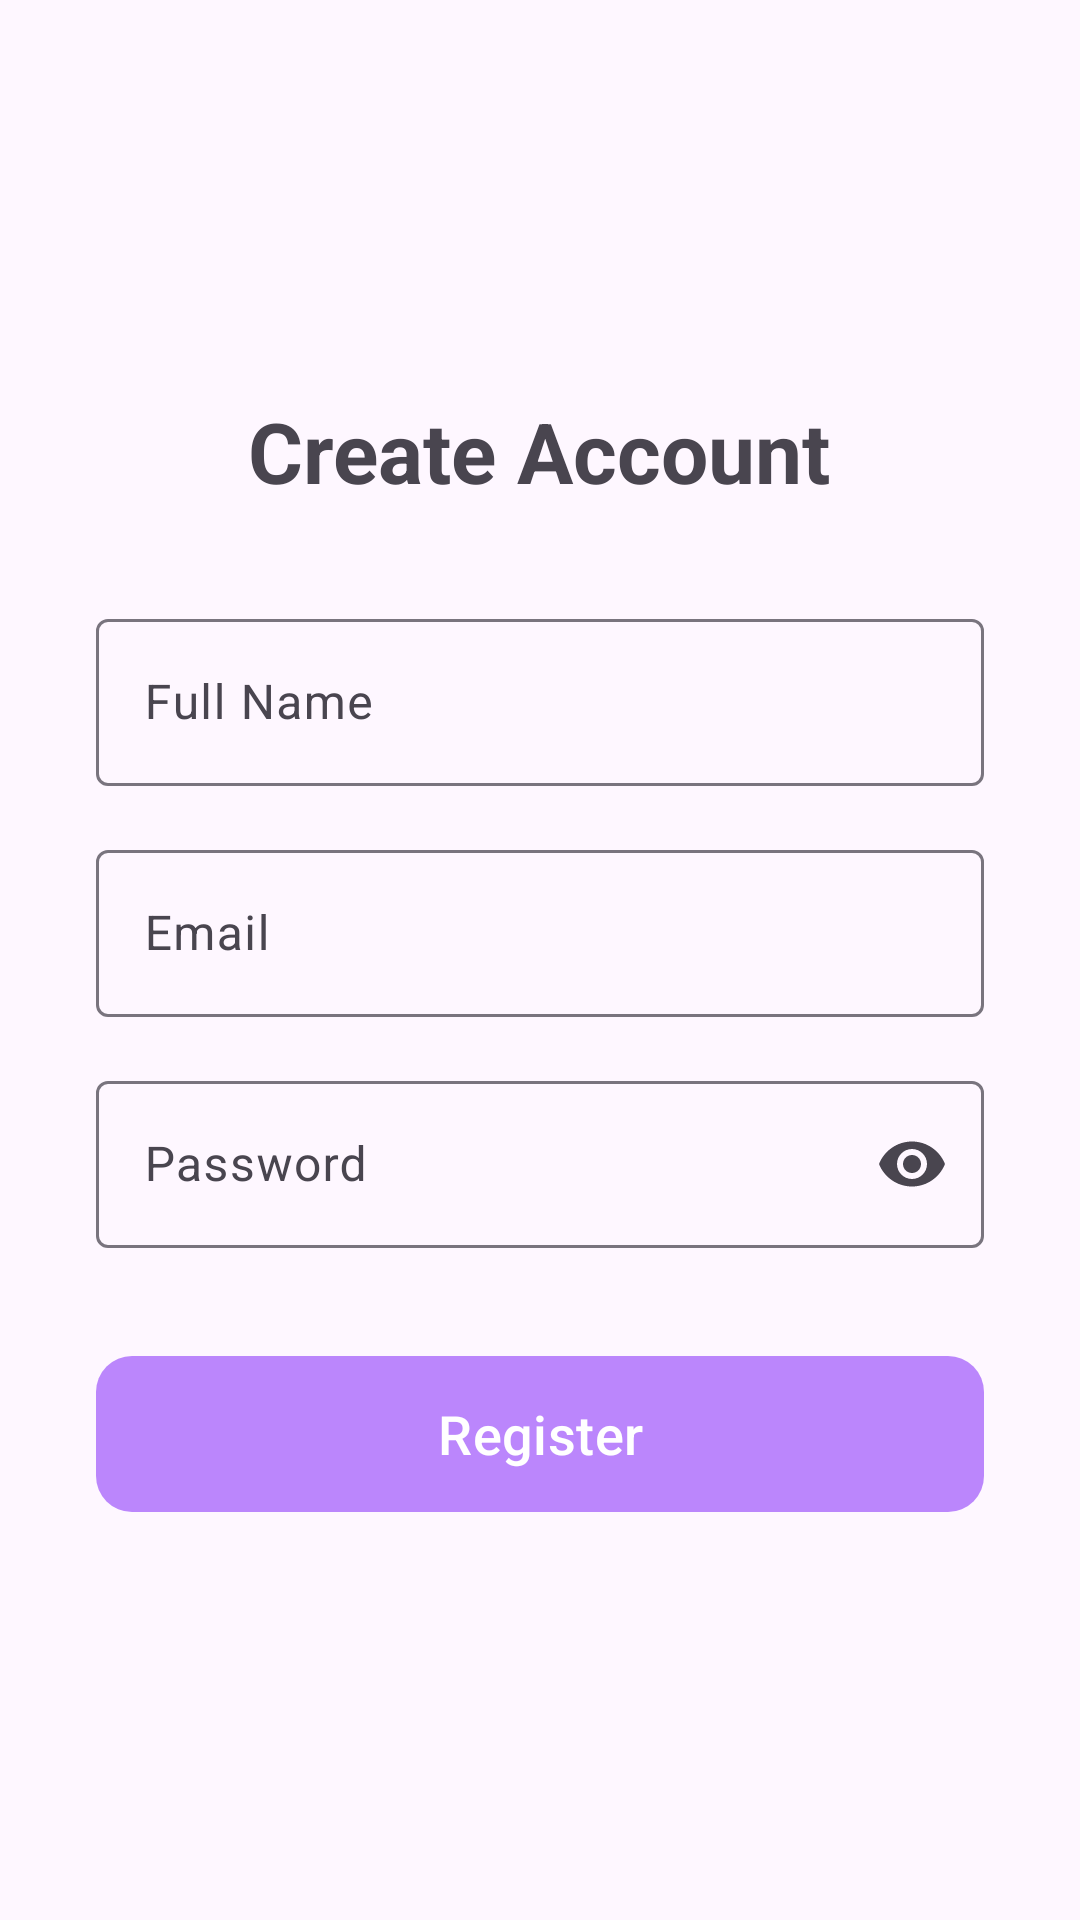

Reconstruct the res/layout file that produces this screen, plus the resources it refers to.
<!-- AndroidManifest.xml: application theme Theme.SmartPark -->
<!-- res/layout/activity_register.xml -->
<?xml version="1.0" encoding="utf-8"?>
<LinearLayout xmlns:android="http://schemas.android.com/apk/res/android"
    xmlns:app="http://schemas.android.com/apk/res-auto"
    android:layout_width="match_parent"
    android:layout_height="match_parent"
    android:orientation="vertical"
    android:padding="32dp"
    android:gravity="center">

    <TextView
        android:layout_width="wrap_content"
        android:layout_height="wrap_content"
        android:text="Create Account"
        android:textSize="28sp"
        android:textStyle="bold"
        android:layout_marginBottom="32dp" />

    <com.google.android.material.textfield.TextInputLayout
        android:layout_width="match_parent"
        android:layout_height="wrap_content"
        android:hint="Full Name"
        android:layout_marginBottom="16dp">
        <com.google.android.material.textfield.TextInputEditText
            android:id="@+id/etName"
            android:layout_width="match_parent"
            android:layout_height="wrap_content"
            android:inputType="textPersonName" />
    </com.google.android.material.textfield.TextInputLayout>

    <com.google.android.material.textfield.TextInputLayout
        android:layout_width="match_parent"
        android:layout_height="wrap_content"
        android:hint="Email"
        android:layout_marginBottom="16dp">
        <com.google.android.material.textfield.TextInputEditText
            android:id="@+id/etEmail"
            android:layout_width="match_parent"
            android:layout_height="wrap_content"
            android:inputType="textEmailAddress" />
    </com.google.android.material.textfield.TextInputLayout>

    <com.google.android.material.textfield.TextInputLayout
        android:layout_width="match_parent"
        android:layout_height="wrap_content"
        android:hint="Password"
        android:layout_marginBottom="32dp"
        app:endIconMode="password_toggle">
        <com.google.android.material.textfield.TextInputEditText
            android:id="@+id/etPassword"
            android:layout_width="match_parent"
            android:layout_height="wrap_content"
            android:inputType="textPassword" />
    </com.google.android.material.textfield.TextInputLayout>

    <com.google.android.material.button.MaterialButton
        android:id="@+id/btnRegister"
        android:layout_width="match_parent"
        android:layout_height="60dp"
        android:text="Register"
        android:textSize="18sp"
        app:cornerRadius="12dp" />

</LinearLayout>
<!-- resources referenced by this layout -->
<resources>
  <style name="Theme.SmartPark" parent="Base.Theme.SmartPark" />
  <style name="Base.Theme.SmartPark" parent="Theme.Material3.DayNight.NoActionBar">
          <item name="colorPrimary">@color/liquid_purple</item>
          <item name="android:windowBackground">?attr/colorSurface</item>
          <item name="android:statusBarColor">?attr/colorSurface</item>
      </style>
  <color name="liquid_purple">#BB86FC</color>
</resources>
